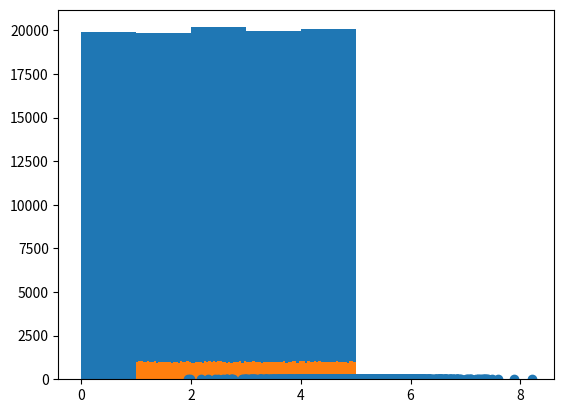

Write the Python code that produced this figure.
import numpy as np
import matplotlib.pyplot as plt

# uniform data distribution uniform(low, high, values to be generated)
x = np.random.uniform(0.0, 5.0, 100000)
plt.hist(x, 5)
plt.show()

# normal data distribution normal(mean, standard deviation, values to be generated)
x = np.random.uniform(5.0, 1.0, 100000)
plt.hist(x, 100)
plt.show()

# random distribution with scatter view
x = np.random.normal(5.0, 1.0, 1000)
y = np.random.normal(10.0, 2.0, 1000)
plt.scatter(x, y)
plt.show()